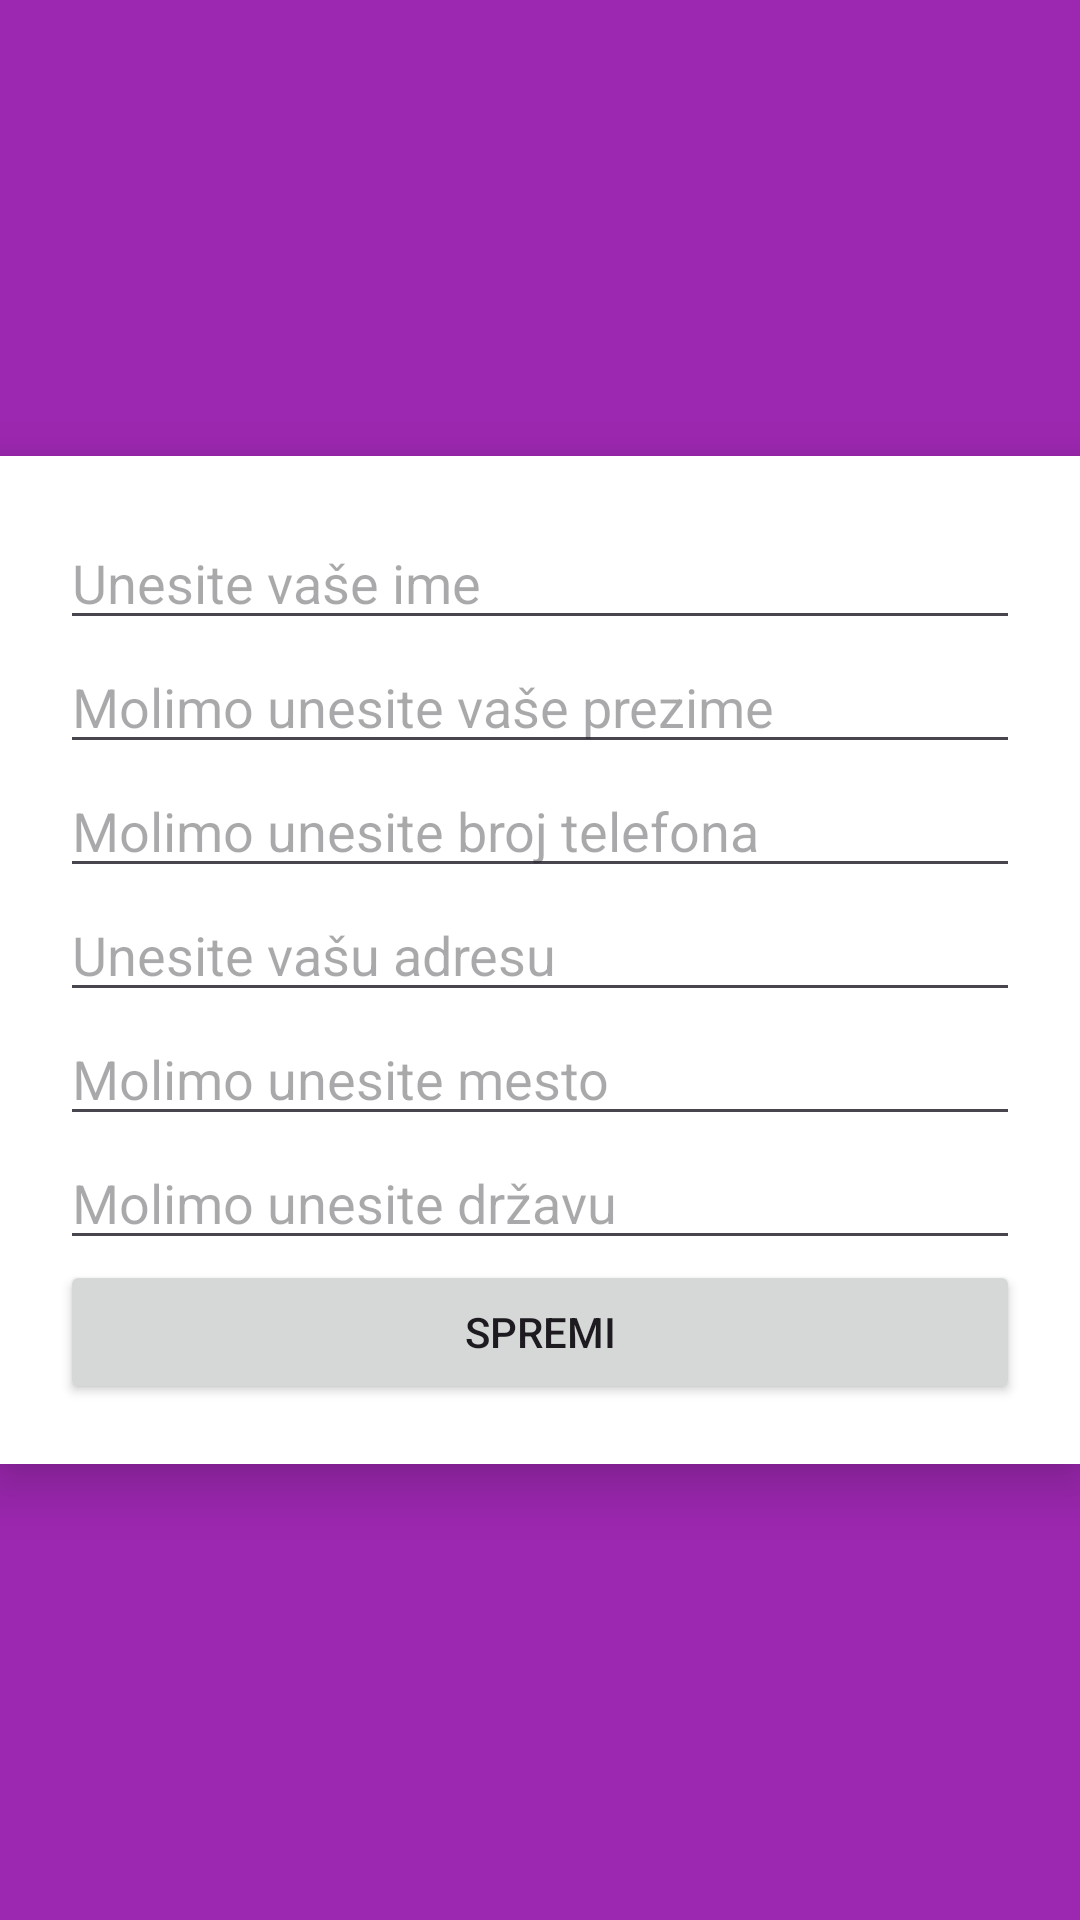

Android layout source for this screen:
<!-- AndroidManifest.xml: application theme Theme.MojaNovaAplikacija -->
<!-- res/layout/activity_profile.xml -->
<?xml version="1.0" encoding="utf-8"?>
<androidx.constraintlayout.widget.ConstraintLayout xmlns:android="http://schemas.android.com/apk/res/android"
    xmlns:app="http://schemas.android.com/apk/res-auto"
    xmlns:tools="http://schemas.android.com/tools"
    android:layout_width="match_parent"
    android:layout_height="match_parent"
    android:background="#9C27B0"
    tools:context=".ProfileActivity">

    <LinearLayout
        android:id="@+id/linearLayout"
        android:layout_width="0dp"
        android:layout_height="wrap_content"
        android:background="#FFFFFF"
        android:elevation="10dp"
        android:orientation="vertical"
        android:padding="20dp"
        app:layout_constraintBottom_toBottomOf="parent"
        app:layout_constraintEnd_toEndOf="parent"
        app:layout_constraintStart_toStartOf="parent"
        app:layout_constraintTop_toTopOf="parent">

        <EditText
            android:id="@+id/nameTxt"
            android:layout_width="match_parent"
            android:layout_height="wrap_content"
            android:layout_weight="1"
            android:ems="10"
            android:hint="Unesite vaše ime"
            android:inputType="text" />

        <EditText
            android:id="@+id/surnameTxt"
            android:layout_width="match_parent"
            android:layout_height="wrap_content"
            android:layout_weight="1"
            android:ems="10"
            android:hint="Molimo unesite vaše prezime"
            android:inputType="text" />

        <EditText
            android:id="@+id/phoneTxt"
            android:layout_width="match_parent"
            android:layout_height="wrap_content"
            android:layout_weight="1"
            android:ems="10"
            android:hint="Molimo unesite broj telefona"
            android:inputType="phone" />

        <EditText
            android:id="@+id/addressTxt"
            android:layout_width="match_parent"
            android:layout_height="wrap_content"
            android:layout_weight="1"
            android:ems="10"
            android:hint="Unesite vašu adresu"
            android:inputType="textPostalAddress" />

        <EditText
            android:id="@+id/placeTxt"
            android:layout_width="match_parent"
            android:layout_height="wrap_content"
            android:layout_weight="1"
            android:ems="10"
            android:hint="Molimo unesite mesto"
            android:inputType="text" />

        <EditText
            android:id="@+id/countryTxt"
            android:layout_width="match_parent"
            android:layout_height="wrap_content"
            android:layout_weight="1"
            android:ems="10"
            android:hint="Molimo unesite državu"
            android:inputType="text" />

        <Button
            android:id="@+id/saveBtn"
            android:layout_width="match_parent"
            android:layout_height="wrap_content"
            android:layout_weight="1"
            android:text="Spremi" />

    </LinearLayout>

</androidx.constraintlayout.widget.ConstraintLayout>
<!-- resources referenced by this layout -->
<resources>
  <style name="Theme.MojaNovaAplikacija" parent="Base.Theme.MojaNovaAplikacija" />
  <style name="Base.Theme.MojaNovaAplikacija" parent="Theme.Material3.DayNight.NoActionBar">
          
          
      </style>
</resources>
